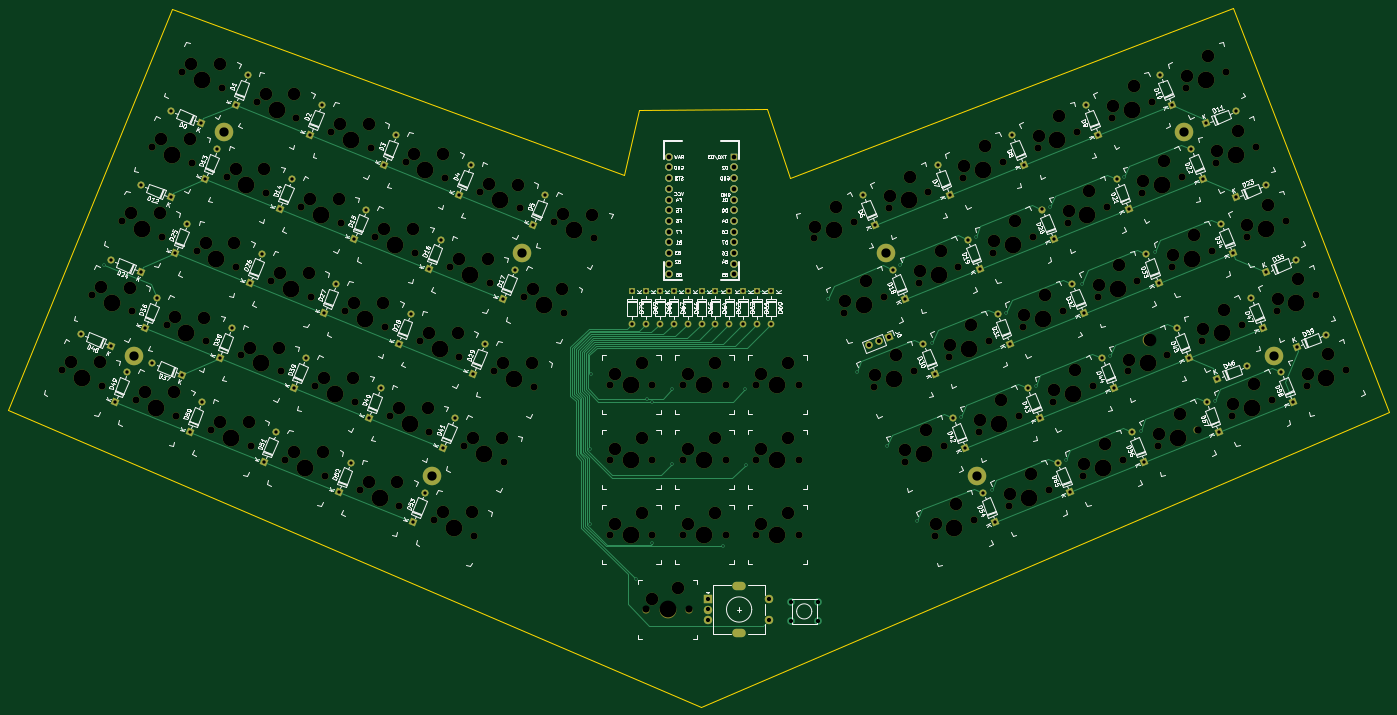
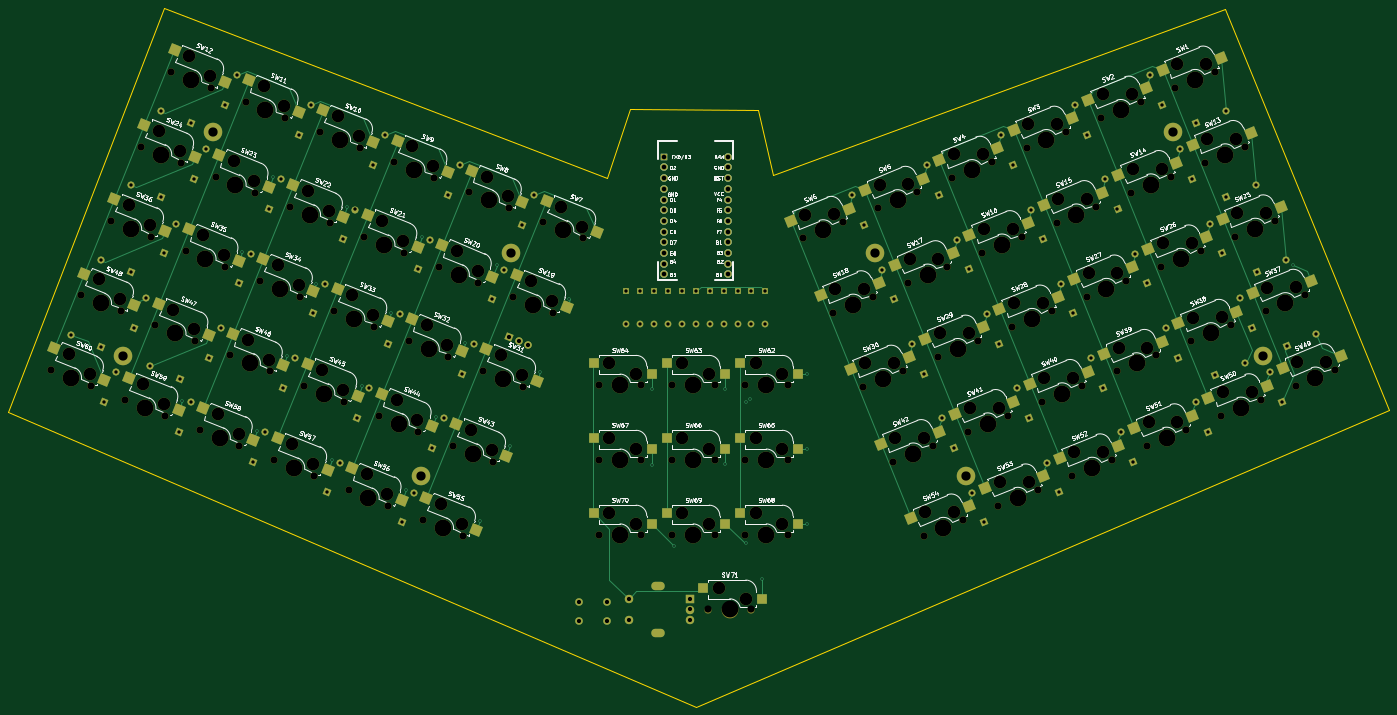
Circuit board: 11 layer files. Board 327.7 x 165.9 mm.
- bottom_copper: boomerang-B_Cu.gbl (24089 bytes)
- bottom_mask: boomerang-B_Mask.gbs (22251 bytes)
- paste: boomerang-B_Paste.gbp (4676 bytes)
- bottom_silk: boomerang-B_Silkscreen.gbo (261483 bytes)
- outline: boomerang-Edge_Cuts.gm1 (976 bytes)
- top_copper: boomerang-F_Cu.gtl (19222 bytes)
- top_mask: boomerang-F_Mask.gts (17903 bytes)
- paste: boomerang-F_Paste.gtp (488 bytes)
- top_silk: boomerang-F_Silkscreen.gto (255847 bytes)
- drill: boomerang-NPTH.drl (6235 bytes)
- drill: boomerang-PTH.drl (4039 bytes)

=== bottom_copper: boomerang-B_Cu.gbl (24089 bytes, source omitted) ===
=== bottom_mask: boomerang-B_Mask.gbs (22251 bytes, source omitted) ===
=== paste: boomerang-B_Paste.gbp ===
G04 #@! TF.GenerationSoftware,KiCad,Pcbnew,8.0.1*
G04 #@! TF.CreationDate,2024-05-03T20:41:19+02:00*
G04 #@! TF.ProjectId,boomerang,626f6f6d-6572-4616-9e67-2e6b69636164,rev?*
G04 #@! TF.SameCoordinates,Original*
G04 #@! TF.FileFunction,Paste,Bot*
G04 #@! TF.FilePolarity,Positive*
%FSLAX46Y46*%
G04 Gerber Fmt 4.6, Leading zero omitted, Abs format (unit mm)*
G04 Created by KiCad (PCBNEW 8.0.1) date 2024-05-03 20:41:19*
%MOMM*%
%LPD*%
G01*
G04 APERTURE LIST*
G04 Aperture macros list*
%AMRotRect*
0 Rectangle, with rotation*
0 The origin of the aperture is its center*
0 $1 length*
0 $2 width*
0 $3 Rotation angle, in degrees counterclockwise*
0 Add horizontal line*
21,1,$1,$2,0,0,$3*%
G04 Aperture macros list end*
%ADD10RotRect,2.550000X2.500000X22.000000*%
%ADD11R,2.550000X2.500000*%
%ADD12RotRect,2.550000X2.500000X338.000000*%
G04 APERTURE END LIST*
D10*
X311146634Y-125079609D03*
X299256638Y-132622957D03*
D11*
X225605955Y-132131431D03*
X211755955Y-134671431D03*
D12*
X86770892Y-122656716D03*
X72977895Y-119823462D03*
D10*
X236749309Y-93499819D03*
X224859313Y-101043167D03*
X346472338Y-110807098D03*
X334582342Y-118350446D03*
D11*
X190890955Y-167691431D03*
X177040955Y-170231431D03*
D10*
X243885566Y-111162671D03*
X231995570Y-118706019D03*
D12*
X136369108Y-101603523D03*
X122576111Y-98770269D03*
X150286047Y-168864592D03*
X136493050Y-166031338D03*
X157422301Y-151201739D03*
X143629304Y-148368485D03*
D10*
X258158077Y-146488376D03*
X246268081Y-154031724D03*
X261548417Y-104026416D03*
X249658421Y-111569764D03*
D12*
X154031963Y-108739779D03*
X140238966Y-105906525D03*
D10*
X275820930Y-139352121D03*
X263930934Y-146895469D03*
D12*
X93907149Y-104993866D03*
X80114152Y-102160612D03*
D10*
X279211271Y-96890160D03*
X267321275Y-104433508D03*
X254412163Y-86363563D03*
X242522167Y-93906911D03*
D11*
X208248455Y-149911431D03*
X194398455Y-152451431D03*
D12*
X161168215Y-91076927D03*
X147375218Y-88243673D03*
D10*
X293483782Y-132215865D03*
X281593786Y-139759213D03*
D11*
X208248455Y-167691431D03*
X194398455Y-170231431D03*
D12*
X111570000Y-112130119D03*
X97777003Y-109296865D03*
D10*
X321673231Y-100280501D03*
X309783235Y-107823849D03*
X265294333Y-164151228D03*
X253404337Y-171694576D03*
X335945743Y-135606206D03*
X324055747Y-143149554D03*
D12*
X178831071Y-98213183D03*
X165038074Y-95379929D03*
D10*
X307400719Y-64954797D03*
X295510723Y-72498145D03*
X289737868Y-72091052D03*
X277847872Y-79634400D03*
D12*
X108179657Y-69668159D03*
X94386660Y-66834905D03*
X97297489Y-147455826D03*
X83504492Y-144622572D03*
X104433747Y-129792973D03*
X90640750Y-126959719D03*
X146895704Y-126402631D03*
X133102707Y-123569377D03*
X101043404Y-87331012D03*
X87250407Y-84497758D03*
D10*
X318282890Y-142742461D03*
X306392894Y-150285809D03*
D11*
X190890955Y-149911431D03*
X177040955Y-152451431D03*
D12*
X69108041Y-115520461D03*
X55315044Y-112687207D03*
D10*
X325063573Y-57818541D03*
X313173577Y-65361889D03*
D12*
X90516809Y-62531905D03*
X76723812Y-59698651D03*
X139759451Y-144065484D03*
X125966454Y-141232230D03*
D10*
X328809487Y-117943353D03*
X316919491Y-125486701D03*
X304010379Y-107416757D03*
X292120383Y-114960105D03*
D11*
X190890955Y-132131431D03*
X177040955Y-134671431D03*
D10*
X339336084Y-93144245D03*
X327446088Y-100687593D03*
D11*
X208248455Y-132131431D03*
X194398455Y-134671431D03*
D10*
X272075014Y-79227308D03*
X260185018Y-86770656D03*
X332199828Y-75481393D03*
X320309832Y-83024741D03*
D12*
X76244296Y-97857609D03*
X62451299Y-95024355D03*
D11*
X199569705Y-185471431D03*
X185719705Y-188011431D03*
D12*
X143505366Y-83940671D03*
X129712369Y-81107417D03*
D10*
X251021822Y-128825523D03*
X239131826Y-136368871D03*
D12*
X79634639Y-140319569D03*
X65841642Y-137486315D03*
X61971785Y-133183313D03*
X48178788Y-130350059D03*
X164558559Y-133538887D03*
X150765562Y-130705633D03*
D10*
X286347527Y-114553013D03*
X274457531Y-122096361D03*
D12*
X171694814Y-115876036D03*
X157901817Y-113042782D03*
D11*
X225605955Y-149911431D03*
X211755955Y-152451431D03*
D10*
X353608594Y-128469951D03*
X341718598Y-136013299D03*
D11*
X225605955Y-167691431D03*
X211755955Y-170231431D03*
D12*
X122096596Y-136929227D03*
X108303599Y-134095973D03*
X132623194Y-161728336D03*
X118830197Y-158895082D03*
X129232855Y-119266376D03*
X115439858Y-116433122D03*
D10*
X282957185Y-157014973D03*
X271067189Y-164558321D03*
X314536976Y-82617649D03*
X302646980Y-90160997D03*
D12*
X83380553Y-80194757D03*
X69587556Y-77361503D03*
D10*
X300620038Y-149878717D03*
X288730042Y-157422065D03*
D12*
X118706258Y-94467268D03*
X104913261Y-91634014D03*
X114960343Y-154592081D03*
X101167346Y-151758827D03*
X125842513Y-76804415D03*
X112049516Y-73971161D03*
D10*
X296874122Y-89753905D03*
X284984126Y-97297253D03*
X268684674Y-121689268D03*
X256794678Y-129232616D03*
M02*

=== bottom_silk: boomerang-B_Silkscreen.gbo (261483 bytes, source omitted) ===
=== outline: boomerang-Edge_Cuts.gm1 ===
G04 #@! TF.GenerationSoftware,KiCad,Pcbnew,8.0.1*
G04 #@! TF.CreationDate,2024-05-03T20:41:19+02:00*
G04 #@! TF.ProjectId,boomerang,626f6f6d-6572-4616-9e67-2e6b69636164,rev?*
G04 #@! TF.SameCoordinates,Original*
G04 #@! TF.FileFunction,Profile,NP*
%FSLAX46Y46*%
G04 Gerber Fmt 4.6, Leading zero omitted, Abs format (unit mm)*
G04 Created by KiCad (PCBNEW 8.0.1) date 2024-05-03 20:41:19*
%MOMM*%
%LPD*%
G01*
G04 APERTURE LIST*
G04 #@! TA.AperFunction,Profile*
%ADD10C,0.100000*%
G04 #@! TD*
G04 APERTURE END LIST*
D10*
X201200000Y-213600000D02*
X36800000Y-143100000D01*
X36800000Y-143100000D02*
X75600000Y-48000000D01*
X183000000Y-87500000D02*
X186500000Y-72000000D01*
X222300000Y-88200000D02*
X327500000Y-47700000D01*
X75600000Y-48000000D02*
X183000000Y-87500000D01*
X186500000Y-72000000D02*
X216900000Y-71800000D01*
X364500000Y-143600000D02*
X201200000Y-213600000D01*
X327500000Y-47700000D02*
X364500000Y-143600000D01*
X216900000Y-71800000D02*
X222300000Y-88200000D01*
M02*

=== top_copper: boomerang-F_Cu.gtl (19222 bytes, source omitted) ===
=== top_mask: boomerang-F_Mask.gts (17903 bytes, source omitted) ===
=== paste: boomerang-F_Paste.gtp ===
G04 #@! TF.GenerationSoftware,KiCad,Pcbnew,8.0.1*
G04 #@! TF.CreationDate,2024-05-03T20:41:19+02:00*
G04 #@! TF.ProjectId,boomerang,626f6f6d-6572-4616-9e67-2e6b69636164,rev?*
G04 #@! TF.SameCoordinates,Original*
G04 #@! TF.FileFunction,Paste,Top*
G04 #@! TF.FilePolarity,Positive*
%FSLAX46Y46*%
G04 Gerber Fmt 4.6, Leading zero omitted, Abs format (unit mm)*
G04 Created by KiCad (PCBNEW 8.0.1) date 2024-05-03 20:41:19*
%MOMM*%
%LPD*%
G01*
G04 APERTURE LIST*
G04 APERTURE END LIST*
M02*

=== top_silk: boomerang-F_Silkscreen.gto (255847 bytes, source omitted) ===
=== drill: boomerang-NPTH.drl (6235 bytes, source omitted) ===
=== drill: boomerang-PTH.drl ===
M48
; DRILL file {KiCad 8.0.1} date 2024-05-03T20:41:23+0200
; FORMAT={-:-/ absolute / inch / decimal}
; #@! TF.CreationDate,2024-05-03T20:41:23+02:00
; #@! TF.GenerationSoftware,Kicad,Pcbnew,8.0.1
; #@! TF.FileFunction,Plated,1,2,PTH
FMAT,2
INCH
; #@! TA.AperFunction,Plated,PTH,ViaDrill
T1C0.0157
; #@! TA.AperFunction,Plated,PTH,ComponentDrill
T2C0.0315
; #@! TA.AperFunction,Plated,PTH,ComponentDrill
T3C0.0394
; #@! TA.AperFunction,Plated,PTH,ComponentDrill
T4C0.0430
; #@! TA.AperFunction,Plated,PTH,ComponentDrill
T5C0.0866
%
G90
G05
T1
X2.3408Y-4.2841
X6.8858Y-6.0
X6.8858Y-6.7008
X6.8898Y-5.3031
X7.3118Y-7.2188
X7.4182Y-5.5343
X7.4602Y-6.8845
X7.4616Y-5.5629
X7.6545Y-5.4438
X7.6545Y-6.1445
X8.1259Y-6.913
X8.3356Y-5.4438
X8.3395Y-6.1485
X9.1081Y-4.5985
X9.3787Y-5.2789
X9.6604Y-5.9761
X9.7847Y-4.2869
X9.9436Y-6.677
X10.0833Y-5.0155
X10.3555Y-5.6996
X10.4893Y-4.0234
X10.6364Y-6.3843
X10.7754Y-4.7316
X11.0497Y-5.4106
X11.1865Y-3.7417
X11.3299Y-6.1041
X11.4792Y-4.4557
X11.7484Y-5.1325
X11.8786Y-3.4579
X12.0301Y-5.8297
X12.1632Y-4.1624
X12.7237Y-5.5495
T2
X2.1269Y-4.9282
X2.405Y-5.0406
X2.4069Y-4.235
X2.4477Y-5.564
X2.5601Y-5.2858
X2.6851Y-4.3474
X2.6886Y-3.5378
X2.7279Y-4.8704
X2.7949Y-5.1981
X2.8403Y-4.5923
X2.9668Y-3.6502
X2.9697Y-2.8421
X3.0096Y-4.1732
X3.073Y-5.3105
X3.122Y-3.8951
X3.1431Y-5.8449
X3.2479Y-2.9545
X3.2555Y-5.5668
X3.2897Y-3.48
X3.402Y-3.2019
X3.4233Y-5.1514
X3.5357Y-4.8732
X3.5715Y-2.7824
X3.6839Y-2.5043
X3.705Y-4.4542
X3.8174Y-4.176
X3.8385Y-6.1259
X3.9508Y-5.8477
X3.9851Y-3.761
X4.0974Y-3.4828
X4.1187Y-5.4323
X4.2311Y-5.1542
X4.2669Y-3.0634
X4.3793Y-2.7852
X4.4004Y-4.7351
X4.5128Y-4.457
X4.5338Y-6.4069
X4.6462Y-6.1287
X4.6804Y-4.0419
X4.7928Y-3.7638
X4.8141Y-5.7133
X4.9264Y-5.4351
X4.9623Y-3.3444
X5.0747Y-3.0662
X5.0958Y-5.0161
X5.2081Y-4.7379
X5.2292Y-6.6878
X5.3416Y-6.4097
X5.3758Y-4.3229
X5.4882Y-4.0447
X5.5095Y-5.9943
X5.6218Y-5.7161
X5.6577Y-3.6253
X5.7701Y-3.3472
X5.7911Y-5.297
X5.9035Y-5.0189
X6.0712Y-4.6038
X6.1836Y-4.3257
X6.3531Y-3.9063
X6.4654Y-3.6281
X7.2765Y-4.53
X7.2765Y-4.83
X7.4064Y-4.53
X7.4064Y-4.83
X7.5364Y-4.53
X7.5364Y-4.83
X7.6663Y-4.53
X7.6663Y-4.83
X7.7962Y-4.53
X7.7962Y-4.83
X7.9261Y-4.53
X7.9261Y-4.83
X8.056Y-4.53
X8.056Y-4.83
X8.186Y-4.53
X8.186Y-4.83
X8.3159Y-4.53
X8.3159Y-4.83
X8.4458Y-4.53
X8.4458Y-4.83
X8.5757Y-4.53
X8.5757Y-4.83
X9.4368Y-3.6281
X9.5492Y-3.9062
X9.7186Y-4.3257
X9.831Y-4.6038
X9.9987Y-5.0189
X10.1111Y-5.297
X10.1322Y-3.3471
X10.2446Y-3.6253
X10.2804Y-5.7161
X10.3928Y-5.9942
X10.414Y-4.0447
X10.5264Y-4.3229
X10.5606Y-6.4096
X10.673Y-6.6878
X10.6941Y-4.7379
X10.8065Y-5.0161
X10.8276Y-3.0662
X10.9399Y-3.3443
X10.9758Y-5.4351
X11.0882Y-5.7133
X11.1094Y-3.7637
X11.2218Y-4.0419
X11.256Y-6.1287
X11.3684Y-6.4068
X11.3895Y-4.4569
X11.5018Y-4.7351
X11.5229Y-2.7852
X11.6353Y-3.0634
X11.6712Y-5.1542
X11.7835Y-5.4323
X11.8048Y-3.4828
X11.9172Y-3.7609
X11.9514Y-5.8477
X12.0638Y-6.1259
X12.0849Y-4.176
X12.1972Y-4.4541
X12.2114Y-2.5071
X12.3238Y-2.7852
X12.3665Y-4.8732
X12.4789Y-5.1514
X12.5002Y-3.2018
X12.6126Y-3.48
X12.6445Y-2.9584
X12.6468Y-5.5668
X12.7479Y-5.3433
X12.7591Y-5.8449
X12.7802Y-3.895
X12.8926Y-4.1732
X12.9226Y-2.846
X12.9241Y-3.6506
X13.0261Y-5.2309
X13.0619Y-4.5922
X13.1743Y-4.8704
X13.2023Y-3.5382
X13.2064Y-4.3492
X13.3422Y-5.2858
X13.4545Y-5.564
X13.4846Y-4.2368
X13.4874Y-5.0446
X13.7655Y-4.9322
T3
X7.9824Y-7.4036
X7.9824Y-7.502
X7.9824Y-7.6005
X8.5532Y-7.4036
X8.5532Y-7.6005
X8.7579Y-7.4311
X8.7579Y-7.6083
X9.0138Y-7.4311
X9.0138Y-7.6083
X9.49Y-5.0335
X9.5827Y-4.9961
X9.6754Y-4.9586
T4
X7.6261Y-3.2705
X7.6261Y-3.3705
X7.6261Y-3.4705
X7.6261Y-3.5705
X7.6261Y-3.6705
X7.6261Y-3.7705
X7.6261Y-3.8705
X7.6261Y-3.9705
X7.6261Y-4.0705
X7.6261Y-4.1705
X7.6261Y-4.2705
X7.6261Y-4.3705
X8.2261Y-3.2705
X8.2261Y-3.3705
X8.2261Y-3.4705
X8.2261Y-3.5705
X8.2261Y-3.6705
X8.2261Y-3.7705
X8.2261Y-3.8705
X8.2261Y-3.9705
X8.2261Y-4.0705
X8.2261Y-4.1705
X8.2261Y-4.2705
X8.2261Y-4.3705
T5
X2.6235Y-5.1289
X3.4663Y-3.0427
X5.405Y-6.2527
X6.2479Y-4.1665
X9.6543Y-4.1665
X10.4972Y-6.2527
X12.4359Y-3.0427
X13.2787Y-5.1289
M30
